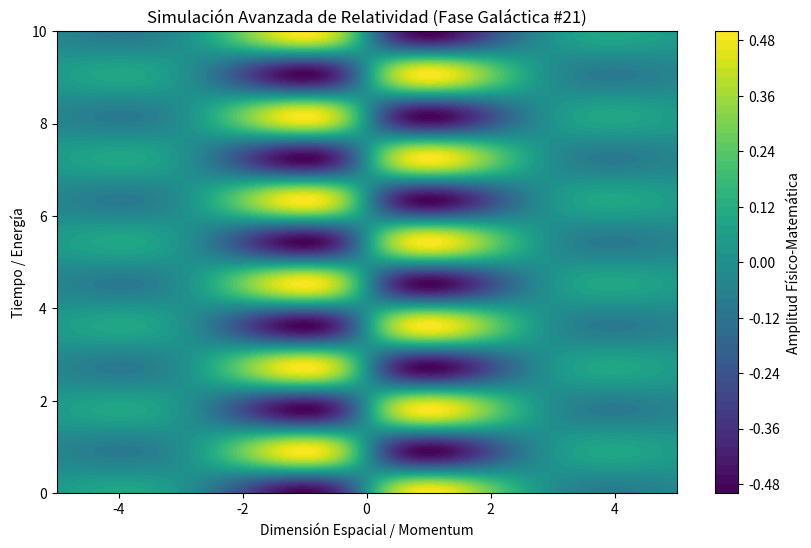

This figure's Python source:
%matplotlib inline
# Simulación Galáctica: Relatividad - Variante 21
import numpy as np
import matplotlib.pyplot as plt

# Parámetros Físicos Aleatorios
param_1 = 1.067
param_2 = 3.469
param_3 = 0.572

t = np.linspace(0, 10, 500)
x = np.linspace(-5, 5, 500)
X, T = np.meshgrid(x, t)

# Ecuación Base (Avanzada)
Z = np.sin(X * param_1) * np.cos(T * param_2) * np.exp(-np.abs(X) * param_3)

plt.figure(figsize=(10, 6))
plt.contourf(X, T, Z, 50, cmap='viridis')
plt.colorbar(label='Amplitud Físico-Matemática')
plt.title(r'Simulación Avanzada de Relatividad (Fase Galáctica #21)')
plt.xlabel('Dimensión Espacial / Momentum')
plt.ylabel('Tiempo / Energía')
plt.show()
